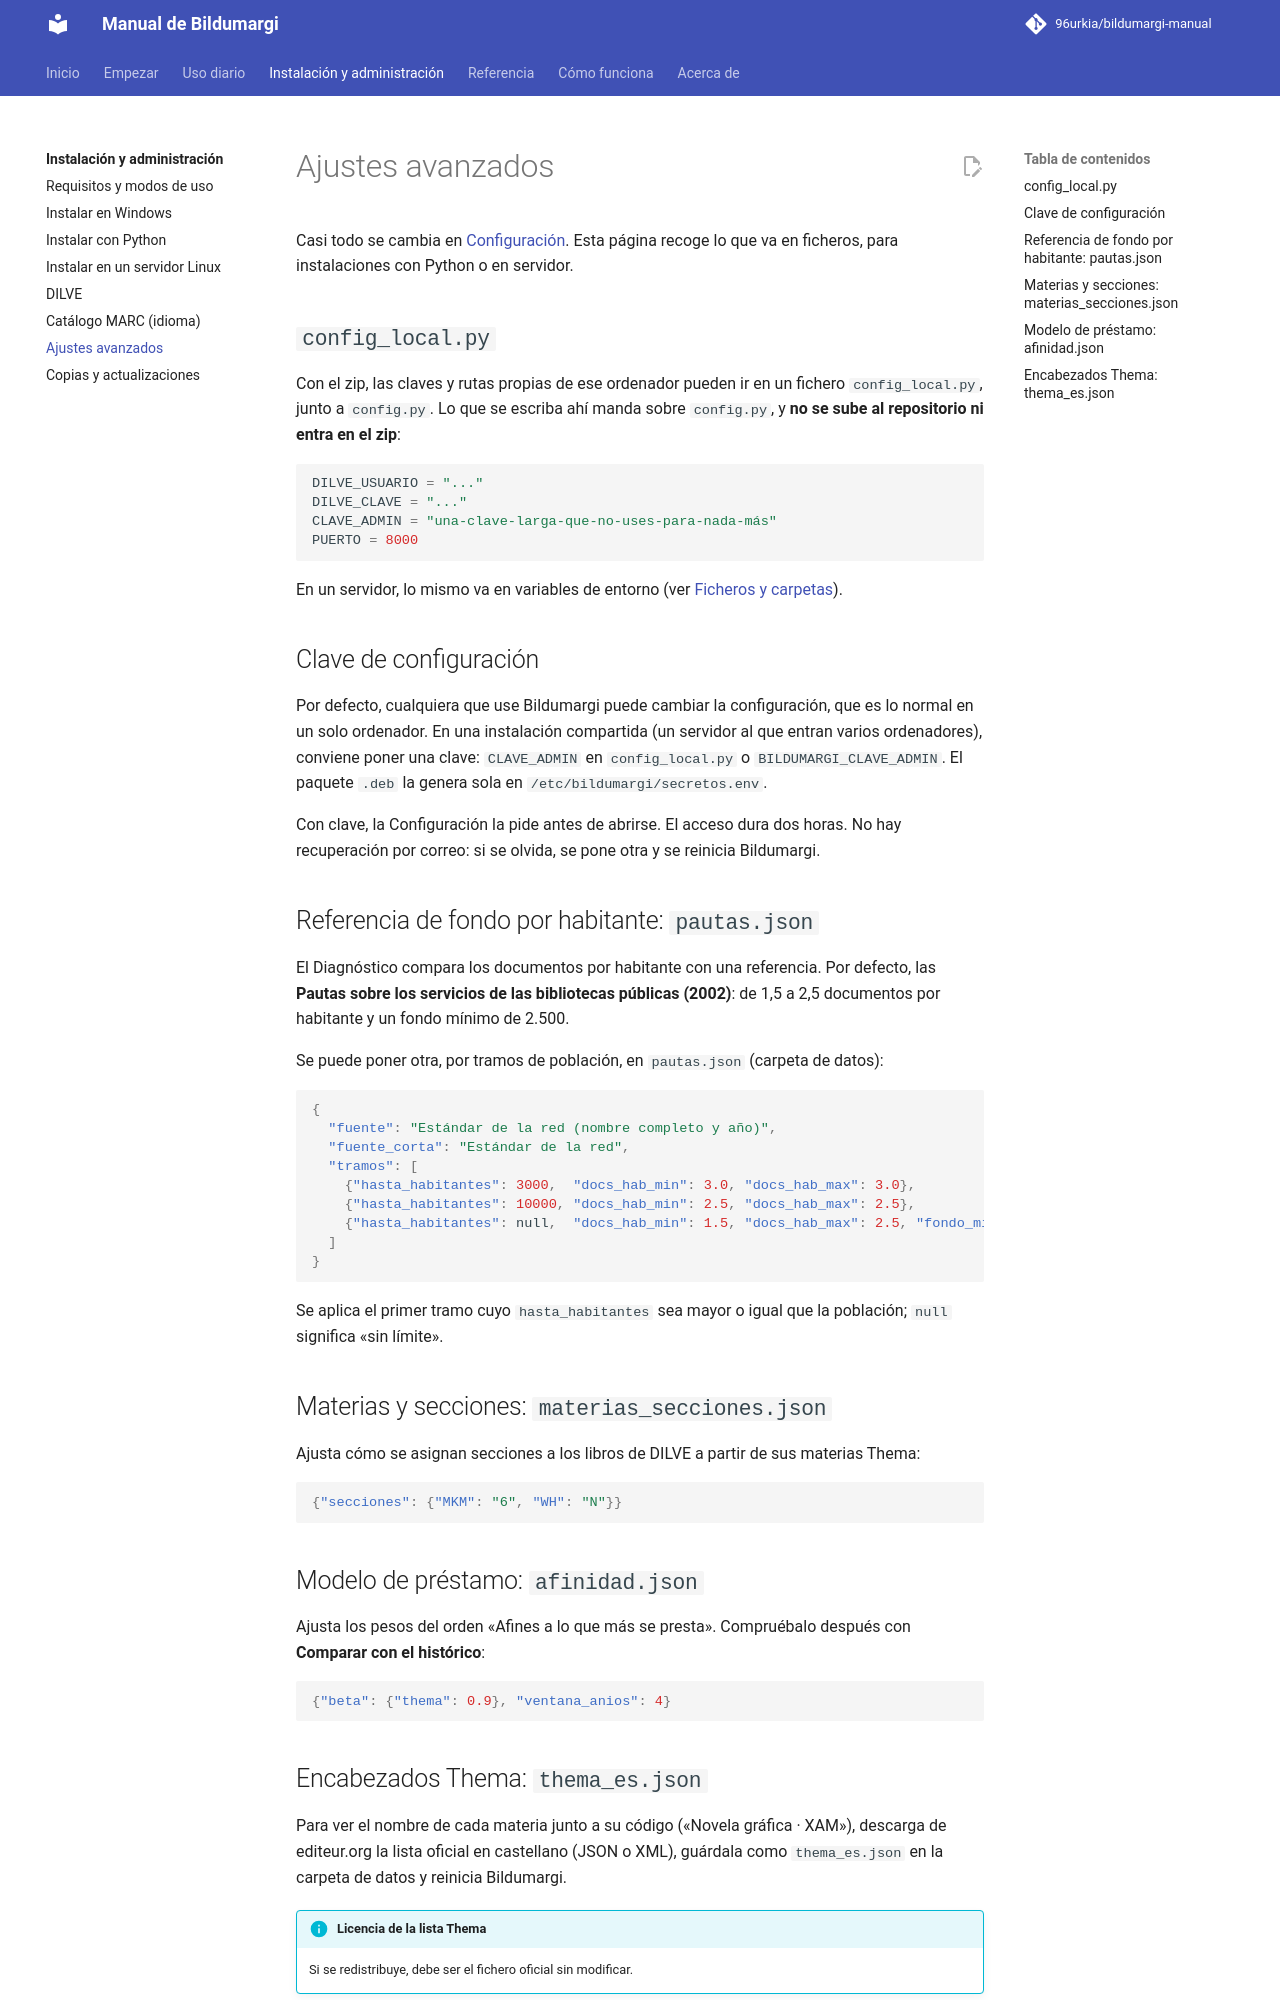

repository: 96urkia/bildumargi-manual · page: administracion/ajustes-avanzados/index.html · generator: mkdocs

# Ajustes avanzados

Casi todo se cambia en [Configuración](../uso/configuracion.md). Esta página
recoge lo que va en ficheros, para instalaciones con Python o en servidor.

## `config_local.py`

Con el zip, las claves y rutas propias de ese ordenador pueden ir en un
fichero `config_local.py`, junto a `config.py`. Lo que se escriba ahí manda
sobre `config.py`, y **no se sube al repositorio ni entra en el zip**:

```python
DILVE_USUARIO = "..."
DILVE_CLAVE = "..."
CLAVE_ADMIN = "una-clave-larga-que-no-uses-para-nada-más"
PUERTO = 8000
```

En un servidor, lo mismo va en variables de entorno (ver
[Ficheros y carpetas](../referencia/ficheros.md#variables-de-entorno)).

## Clave de configuración

Por defecto, cualquiera que use Bildumargi puede cambiar la configuración,
que es lo normal en un solo ordenador. En una instalación compartida (un
servidor al que entran varios ordenadores), conviene poner una clave:
`CLAVE_ADMIN` en `config_local.py` o `BILDUMARGI_CLAVE_ADMIN`. El paquete
`.deb` la genera sola en `/etc/bildumargi/secretos.env`.

Con clave, la Configuración la pide antes de abrirse. El acceso dura dos
horas. No hay recuperación por correo: si se olvida, se pone otra y se
reinicia Bildumargi.

## Referencia de fondo por habitante: `pautas.json`

El Diagnóstico compara los documentos por habitante con una referencia. Por
defecto, las **Pautas sobre los servicios de las bibliotecas públicas
(2002)**: de 1,5 a 2,5 documentos por habitante y un fondo mínimo de 2.500.

Se puede poner otra, por tramos de población, en `pautas.json` (carpeta de
datos):

```json
{
  "fuente": "Estándar de la red (nombre completo y año)",
  "fuente_corta": "Estándar de la red",
  "tramos": [
    {"hasta_habitantes": 3000,  "docs_hab_min": 3.0, "docs_hab_max": 3.0},
    {"hasta_habitantes": 10000, "docs_hab_min": 2.5, "docs_hab_max": 2.5},
    {"hasta_habitantes": null,  "docs_hab_min": 1.5, "docs_hab_max": 2.5, "fondo_minimo": 2500}
  ]
}
```

Se aplica el primer tramo cuyo `hasta_habitantes` sea mayor o igual que la
población; `null` significa «sin límite».

## Materias y secciones: `materias_secciones.json`

Ajusta cómo se asignan secciones a los libros de DILVE a partir de sus
materias Thema:

```json
{"secciones": {"MKM": "6", "WH": "N"}}
```

## Modelo de préstamo: `afinidad.json`

Ajusta los pesos del orden «Afines a lo que más se presta». Compruébalo
después con **Comparar con el histórico**:

```json
{"beta": {"thema": 0.9}, "ventana_anios": 4}
```
